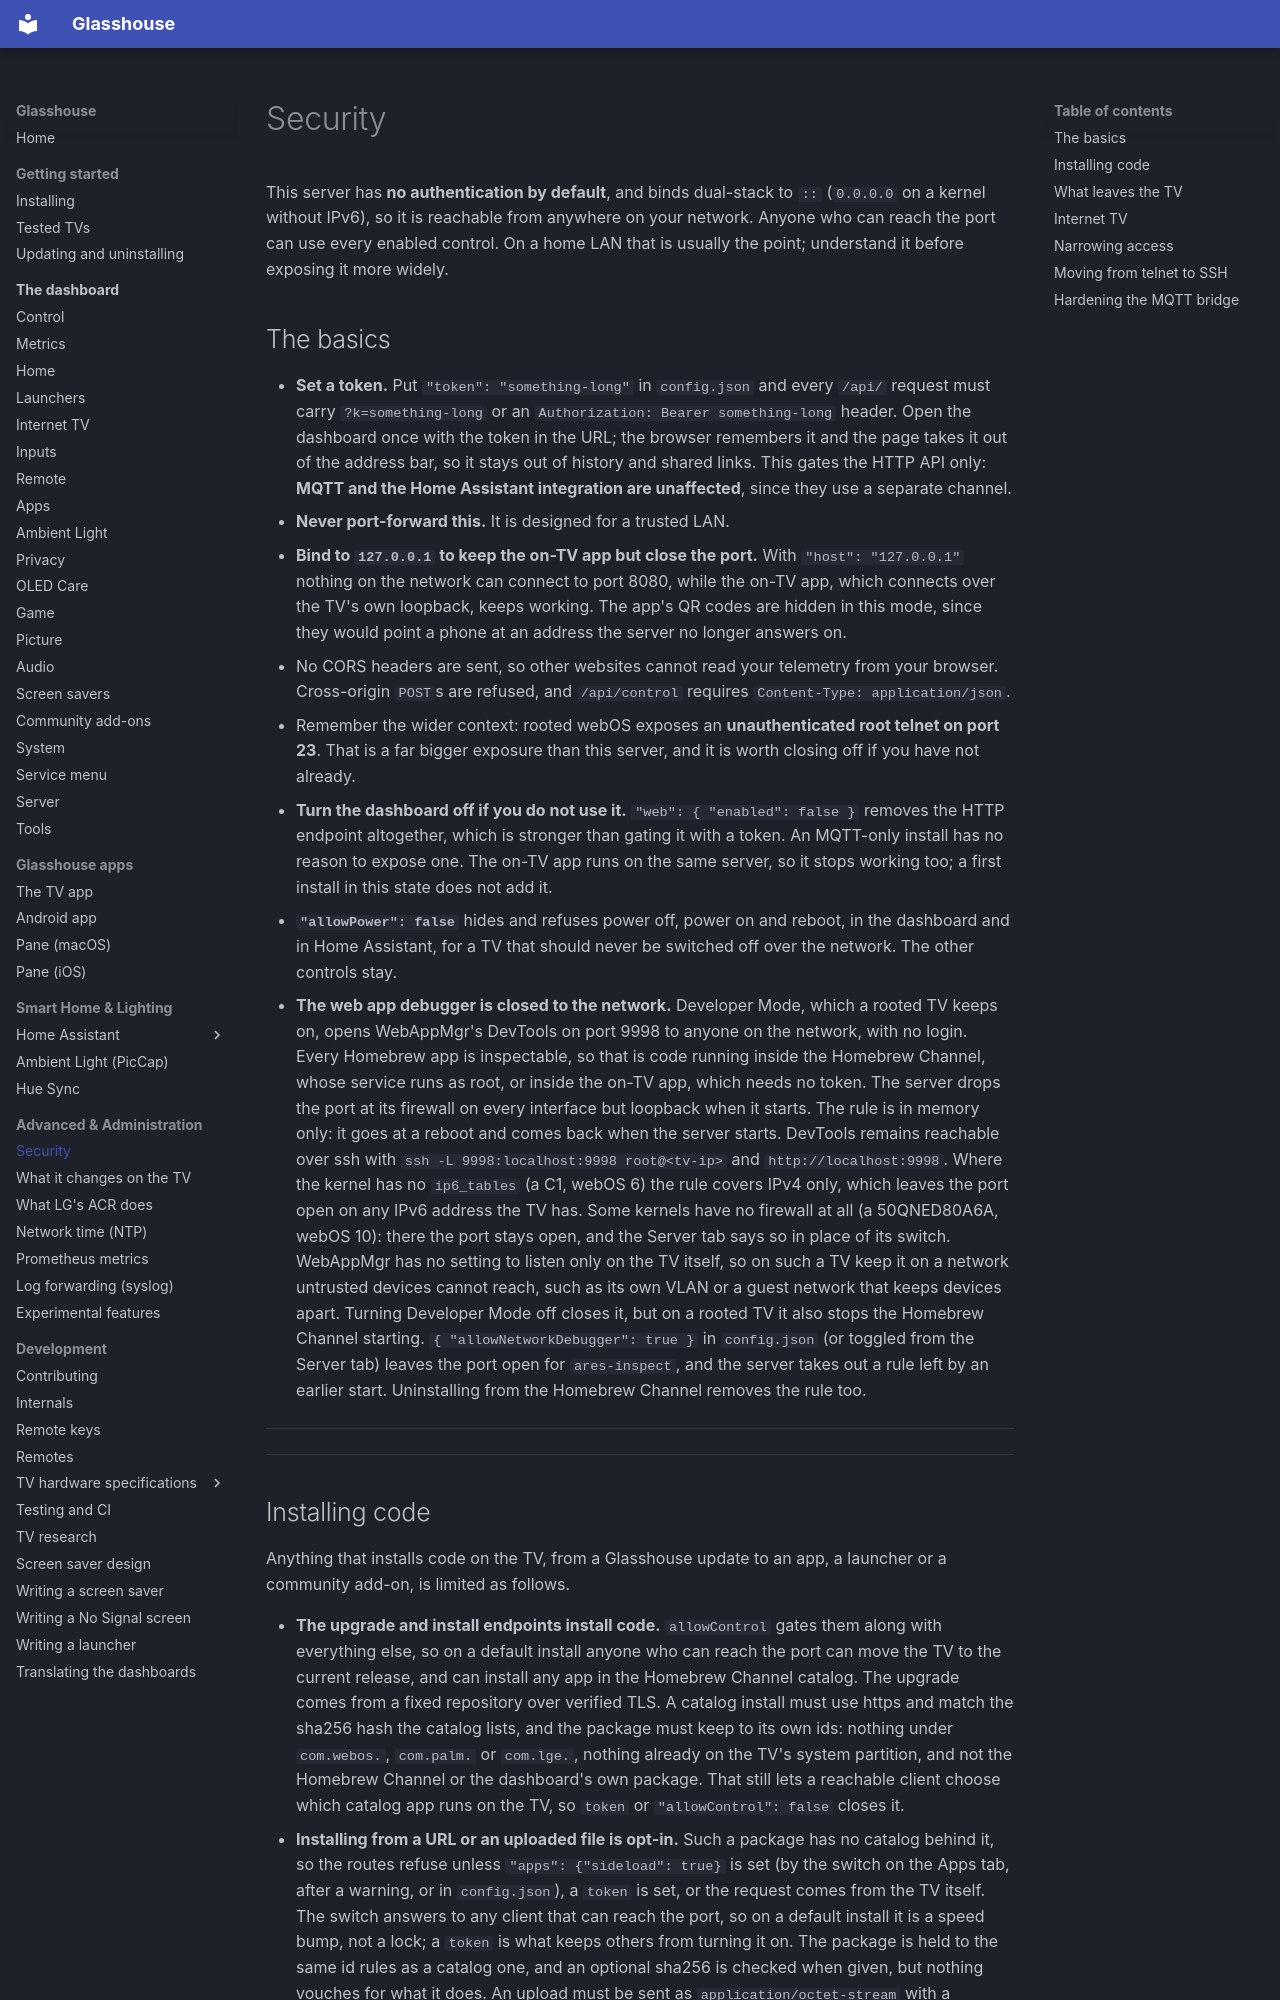

repository: rorygallagher2024/glasshouse · page: SECURITY/index.html · generator: mkdocs

# Security

This server has **no authentication by default**, and binds dual-stack to
`::` (`0.0.0.0` on a kernel without IPv6), so it is reachable from anywhere on
your network. Anyone who can reach the port can use every enabled control. On a home LAN that is usually the point; understand
it before exposing it more widely.

## The basics

- **Set a token.** Put `"token": "something-long"` in `config.json` and every
  `/api/` request must carry `?k=something-long` or an
  `Authorization: Bearer something-long` header. Open the dashboard once with
  the token in the URL; the browser remembers it and the page takes it out of
  the address bar, so it stays out of history and shared links. This gates the HTTP API only: **MQTT and the Home
  Assistant integration are unaffected**, since they use a separate channel.
- **Never port-forward this.** It is designed for a trusted LAN.
- **Bind to `127.0.0.1` to keep the on-TV app but close the port.** With
  `"host": "127.0.0.1"` nothing on the network can connect to port 8080, while
  the on-TV app, which connects over the TV's own loopback, keeps working. The
  app's QR codes are hidden in this mode, since they would point a phone at an
  address the server no longer answers on.
- No CORS headers are sent, so other websites cannot read your telemetry from
  your browser. Cross-origin `POST`s are refused, and `/api/control` requires
  `Content-Type: application/json`.
- Remember the wider context: rooted webOS exposes an **unauthenticated root
  telnet on port 23**. That is a far bigger exposure than this server, and it
  is worth closing off if you have not already.
- **Turn the dashboard off if you do not use it.** `"web": { "enabled": false }`
  removes the HTTP endpoint altogether, which is stronger than gating it with a
  token. An MQTT-only install has no reason to expose one. The on-TV app runs on
  the same server, so it stops working too; a first install in this state does
  not add it.
- **`"allowPower": false`** hides and refuses power off, power on and reboot,
  in the dashboard and in Home Assistant, for a TV that should never be
  switched off over the network. The other controls stay.
- **The web app debugger is closed to the network.** Developer Mode, which a
  rooted TV keeps on, opens WebAppMgr's DevTools on port 9998 to anyone on the
  network, with no login. Every Homebrew app is inspectable, so that is code
  running inside the Homebrew Channel, whose service runs as root, or inside
  the on-TV app, which needs no token. The server drops the port at its firewall
  on every interface but loopback when it starts. The rule is in memory only:
  it goes at a reboot and comes back when the server starts. DevTools remains
  reachable over ssh with `ssh -L 9998:localhost:9998 root@<tv-ip>` and
  `http://localhost:9998`. Where the kernel has no `ip6_tables` (a C1, webOS 6)
  the rule covers IPv4 only, which leaves the port open on any IPv6 address the
  TV has. Some kernels have no firewall at all (a 50QNED80A6A, webOS 10): there
  the port stays open, and the Server tab says so in place of its switch.
  WebAppMgr has no setting to listen only on the TV itself, so on such a TV
  keep it on a network untrusted devices cannot reach, such as its own VLAN or
  a guest network that keeps devices apart. Turning Developer Mode off
  closes it, but on a rooted TV it also stops the Homebrew Channel starting. `{ "allowNetworkDebugger": true }` in `config.json` (or toggled
  from the Server tab) leaves the port open for `ares-inspect`, and the server
  takes out a rule left by an earlier start. Uninstalling from the Homebrew
  Channel removes the rule too.

---

---
